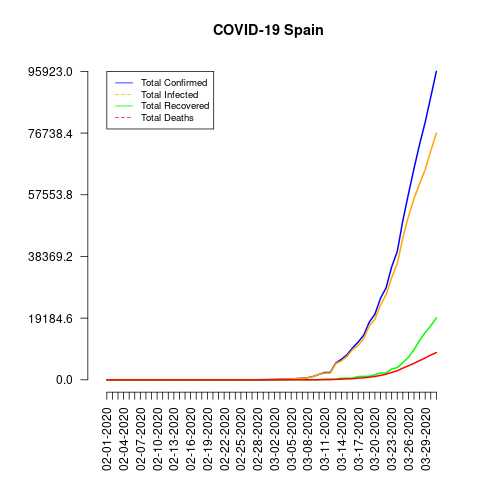

The data file committed next to this chart (first rows):
date, total_confirmed, total_deaths, total_recovered, total_infected, mortality_rate, recovery_rate
02-01-2020, 1, 0, 0, 1, 0.0, 0.0
02-02-2020, 1, 0, 0, 1, 0.0, 0.0
02-03-2020, 1, 0, 0, 1, 0.0, 0.0
02-04-2020, 1, 0, 0, 1, 0.0, 0.0
02-05-2020, 1, 0, 0, 1, 0.0, 0.0
02-06-2020, 1, 0, 0, 1, 0.0, 0.0
02-07-2020, 1, 0, 0, 1, 0.0, 0.0
02-08-2020, 1, 0, 0, 1, 0.0, 0.0
02-09-2020, 2, 0, 0, 2, 0.0, 0.0
02-10-2020, 2, 0, 0, 2, 0.0, 0.0
02-11-2020, 2, 0, 0, 2, 0.0, 0.0
02-12-2020, 2, 0, 0, 2, 0.0, 0.0
02-13-2020, 2, 0, 0, 2, 0.0, 0.0
02-14-2020, 2, 0, 0, 2, 0.0, 0.0
02-15-2020, 2, 0, 2, 0, 0.0, 100.0
02-16-2020, 2, 0, 2, 0, 0.0, 100.0
02-17-2020, 2, 0, 2, 0, 0.0, 100.0
02-18-2020, 2, 0, 2, 0, 0.0, 100.0
02-19-2020, 2, 0, 2, 0, 0.0, 100.0
02-20-2020, 2, 0, 2, 0, 0.0, 100.0
02-21-2020, 2, 0, 2, 0, 0.0, 100.0
02-22-2020, 2, 0, 2, 0, 0.0, 100.0
02-23-2020, 2, 0, 2, 0, 0.0, 100.0
02-24-2020, 2, 0, 2, 0, 0.0, 100.0
02-25-2020, 6, 0, 2, 4, 0.0, 33.33
02-26-2020, 13, 0, 2, 11, 0.0, 15.38
02-27-2020, 15, 0, 2, 13, 0.0, 13.33
02-28-2020, 32, 0, 2, 30, 0.0, 6.25
02-29-2020, 45, 0, 2, 43, 0.0, 4.44
03-01-2020, 84, 0, 2, 82, 0.0, 2.38
03-02-2020, 120, 0, 2, 118, 0.0, 1.67
03-03-2020, 165, 1, 2, 163, 0.61, 1.21
03-04-2020, 222, 2, 2, 220, 0.9, 0.9
03-05-2020, 259, 3, 2, 257, 1.16, 0.77
03-06-2020, 400, 5, 2, 398, 1.25, 0.5
03-07-2020, 500, 10, 30, 470, 2.0, 6.0
03-08-2020, 673, 17, 30, 643, 2.53, 4.46
03-09-2020, 1073, 28, 32, 1041, 2.61, 2.98
03-10-2020, 1695, 35, 32, 1663, 2.06, 1.89
03-11-2020, 2277, 54, 183, 2094, 2.37, 8.04
03-12-2020, 2277, 55, 183, 2094, 2.42, 8.04
03-13-2020, 5232, 133, 193, 5039, 2.54, 3.69
03-14-2020, 6391, 195, 517, 5874, 3.05, 8.09
03-15-2020, 7798, 289, 517, 7281, 3.71, 6.63
03-16-2020, 9942, 342, 530, 9412, 3.44, 5.33
03-17-2020, 11748, 533, 1028, 10720, 4.54, 8.75
03-18-2020, 13910, 623, 1081, 12829, 4.48, 7.77
03-19-2020, 17963, 830, 1107, 16856, 4.62, 6.16
03-20-2020, 20410, 1043, 1588, 18822, 5.11, 7.78
03-21-2020, 25374, 1375, 2125, 23249, 5.42, 8.37
03-22-2020, 28603, 1756, 2125, 26478, 6.14, 7.43
03-23-2020, 35136, 2311, 3355, 31781, 6.58, 9.55
03-24-2020, 39885, 2808, 3794, 36091, 7.04, 9.51
03-25-2020, 49515, 3647, 5367, 44148, 7.37, 10.84
03-26-2020, 57786, 4365, 7015, 50771, 7.55, 12.14
03-27-2020, 65719, 5138, 9357, 56362, 7.82, 14.24
03-28-2020, 73235, 5982, 12285, 60950, 8.17, 16.77
03-29-2020, 80110, 6803, 14709, 65401, 8.49, 18.36
03-30-2020, 87956, 7716, 16780, 71176, 8.77, 19.08
03-31-2020, 95923, 8464, 19259, 76664, 8.82, 20.08
